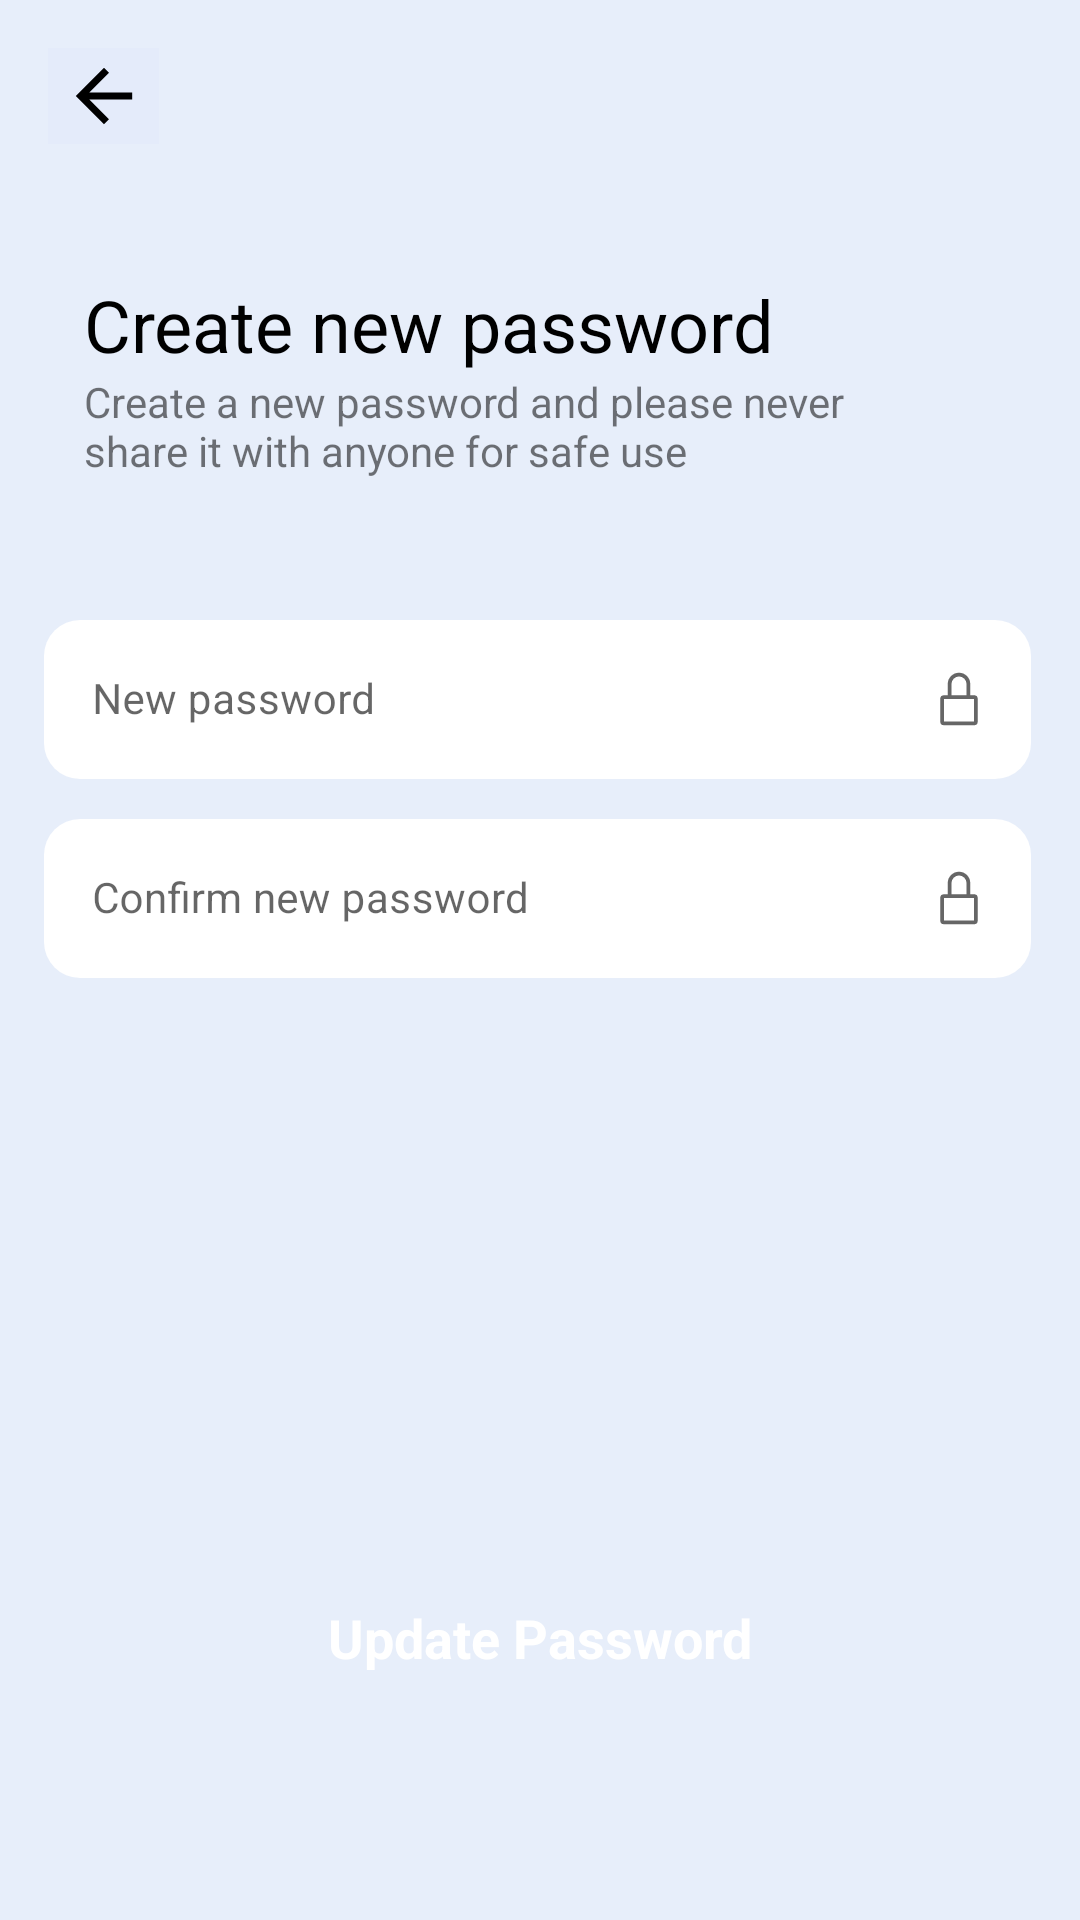

Reconstruct the res/layout file that produces this screen, plus the resources it refers to.
<!-- AndroidManifest.xml: application theme Theme.TrabajitosInc -->
<!-- res/layout/fragment_new_password.xml -->
<?xml version="1.0" encoding="utf-8"?>
<androidx.constraintlayout.widget.ConstraintLayout xmlns:android="http://schemas.android.com/apk/res/android"
    xmlns:app="http://schemas.android.com/apk/res-auto"
    xmlns:tools="http://schemas.android.com/tools"
    android:layout_width="match_parent"
    android:layout_height="match_parent"
    android:background="@color/background_color"
    tools:context=".ui.NewPasswordFragment">

    <ImageButton
        android:id="@+id/back_button"
        android:layout_width="37dp"
        android:layout_height="32dp"
        android:layout_marginStart="16dp"
        android:layout_marginTop="16dp"
        android:background="#030000FF"
        android:contentDescription="back"
        android:src="@drawable/back_icon_foreground"
        app:layout_constraintStart_toStartOf="parent"
        app:layout_constraintTop_toTopOf="parent" />

    <TextView
        android:id="@+id/create_new_password_text"
        android:layout_width="wrap_content"
        android:layout_height="wrap_content"
        android:layout_marginTop="92dp"
        android:text="Create new password"
        android:textColor="@color/black"
        android:textSize="24dp"
        app:layout_constraintEnd_toEndOf="parent"
        app:layout_constraintHorizontal_bias="0.215"
        app:layout_constraintStart_toStartOf="parent"
        app:layout_constraintTop_toTopOf="parent" />

    <TextView
        android:id="@+id/info_password_text"
        android:layout_width="260dp"
        android:layout_height="45dp"
        android:text= "Create a new password and please never share it with anyone for safe use"
        android:textSize="14sp"
        app:layout_constraintEnd_toEndOf="parent"
        app:layout_constraintHorizontal_bias="0.0"
        app:layout_constraintStart_toStartOf="@+id/create_new_password_text"
        app:layout_constraintTop_toBottomOf="@+id/create_new_password_text" />


    <com.google.android.material.textfield.TextInputLayout
        style="@style/Widget.MaterialComponents.TextInputLayout.OutlinedBox"
        android:id="@+id/new_password"
        android:layout_width="329dp"
        android:layout_height="wrap_content"
        android:layout_marginTop="32dp"
        android:hint="New password"
        app:boxBackgroundColor="@color/white"
        app:boxStrokeWidth="0dp"
        app:endIconMode="custom"
        app:endIconDrawable="@drawable/locked_icon"
        app:boxCornerRadiusTopEnd="12dp"
        app:boxCornerRadiusBottomEnd="12dp"
        app:boxCornerRadiusTopStart="12dp"
        app:boxCornerRadiusBottomStart="12dp"
        app:layout_constraintEnd_toEndOf="parent"
        app:layout_constraintHorizontal_bias="0.475"
        app:layout_constraintStart_toStartOf="parent"
        app:layout_constraintTop_toBottomOf="@id/info_password_text">


        <com.google.android.material.textfield.TextInputEditText
            android:layout_width="match_parent"
            android:layout_height="wrap_content"
            android:text=""
            android:textSize="14sp" />
    </com.google.android.material.textfield.TextInputLayout>


    <com.google.android.material.textfield.TextInputLayout
        style="@style/Widget.MaterialComponents.TextInputLayout.OutlinedBox"
        android:id="@+id/confirm_password"
        android:layout_width="329dp"
        android:layout_height="wrap_content"
        android:layout_marginTop="8dp"
        android:hint="Confirm new password"
        app:boxStrokeWidth="0dp"
        app:boxBackgroundColor="@color/white"
        app:endIconMode="custom"
        app:endIconDrawable="@drawable/locked_icon"
        app:boxCornerRadiusTopEnd="12dp"
        app:boxCornerRadiusBottomEnd="12dp"
        app:boxCornerRadiusTopStart="12dp"
        app:boxCornerRadiusBottomStart="12dp"
        app:layout_constraintEnd_toEndOf="parent"
        app:layout_constraintHorizontal_bias="0.475"
        app:layout_constraintStart_toStartOf="parent"
        app:layout_constraintTop_toBottomOf="@id/new_password">

        <com.google.android.material.textfield.TextInputEditText
            android:layout_width="match_parent"
            android:layout_height="wrap_content"
            android:text=""
            android:textSize="14sp" />

    </com.google.android.material.textfield.TextInputLayout>


    <Button
        android:id="@+id/update_button"
        style="@style/Widget.Material3.Button.ElevatedButton"
        android:layout_width="275dp"
        android:layout_height="60dp"
        android:layout_marginBottom="64dp"
        android:backgroundTint="@color/blue_app"
        android:text="Update Password"
        android:textColor="@color/white"
        android:textSize="18sp"
        android:textStyle="bold"
        app:layout_constraintBottom_toBottomOf="parent"
        app:layout_constraintEnd_toEndOf="parent"
        app:layout_constraintStart_toStartOf="parent" />

</androidx.constraintlayout.widget.ConstraintLayout>
<!-- resources referenced by this layout -->
<resources>
  <color name="background_color">#E7EEFA</color>
  <color name="black">#FF000000</color>
  <color name="blue_app">#B30000FF</color>
  <color name="white">#FFFFFFFF</color>
  <!-- drawable back_icon_foreground (drawable) -->
  <vector xmlns:android="http://schemas.android.com/apk/res/android"
      android:width="108dp"
      android:height="108dp"
      android:viewportWidth="24"
      android:viewportHeight="24"
      android:tint="#000000"
      android:autoMirrored="true">
    <group android:scaleX="0.261"
        android:scaleY="0.261"
        android:translateX="8.868"
        android:translateY="8.868">
      <path
          android:fillColor="@android:color/white"
          android:pathData="M20,11H7.83l5.59,-5.59L12,4l-8,8 8,8 1.41,-1.41L7.83,13H20v-2z"/>
    </group>
  </vector>
  <!-- drawable locked_icon (drawable) -->
  <vector android:height="20dp" android:viewportHeight="32"
      android:viewportWidth="32" android:width="20dp" xmlns:android="http://schemas.android.com/apk/res/android">
      <path android:fillColor="#FF000000" android:pathData="M24,14H22V8A6,6 0,0 0,10 8v6H8a2,2 0,0 0,-2 2V28a2,2 0,0 0,2 2H24a2,2 0,0 0,2 -2V16A2,2 0,0 0,24 14ZM12,8a4,4 0,0 1,8 0v6H12ZM24,28H8V16H24Z"/>
  </vector>
  <style name="Theme.TrabajitosInc" parent="Theme.MaterialComponents.DayNight.NoActionBar">
          
          <item name="colorPrimary">@color/purple_500</item>
          <item name="colorPrimaryVariant">@color/purple_700</item>
          <item name="colorOnPrimary">@color/white</item>
          
          <item name="colorSecondary">@color/teal_200</item>
          <item name="colorSecondaryVariant">@color/teal_700</item>
          <item name="colorOnSecondary">@color/black</item>
          
          <item name="android:statusBarColor">@color/black</item>
          
      </style>
  <color name="purple_500">#FF6200EE</color>
  <color name="purple_700">#FF3700B3</color>
  <color name="teal_200">#FF03DAC5</color>
  <color name="teal_700">#FF018786</color>
</resources>
